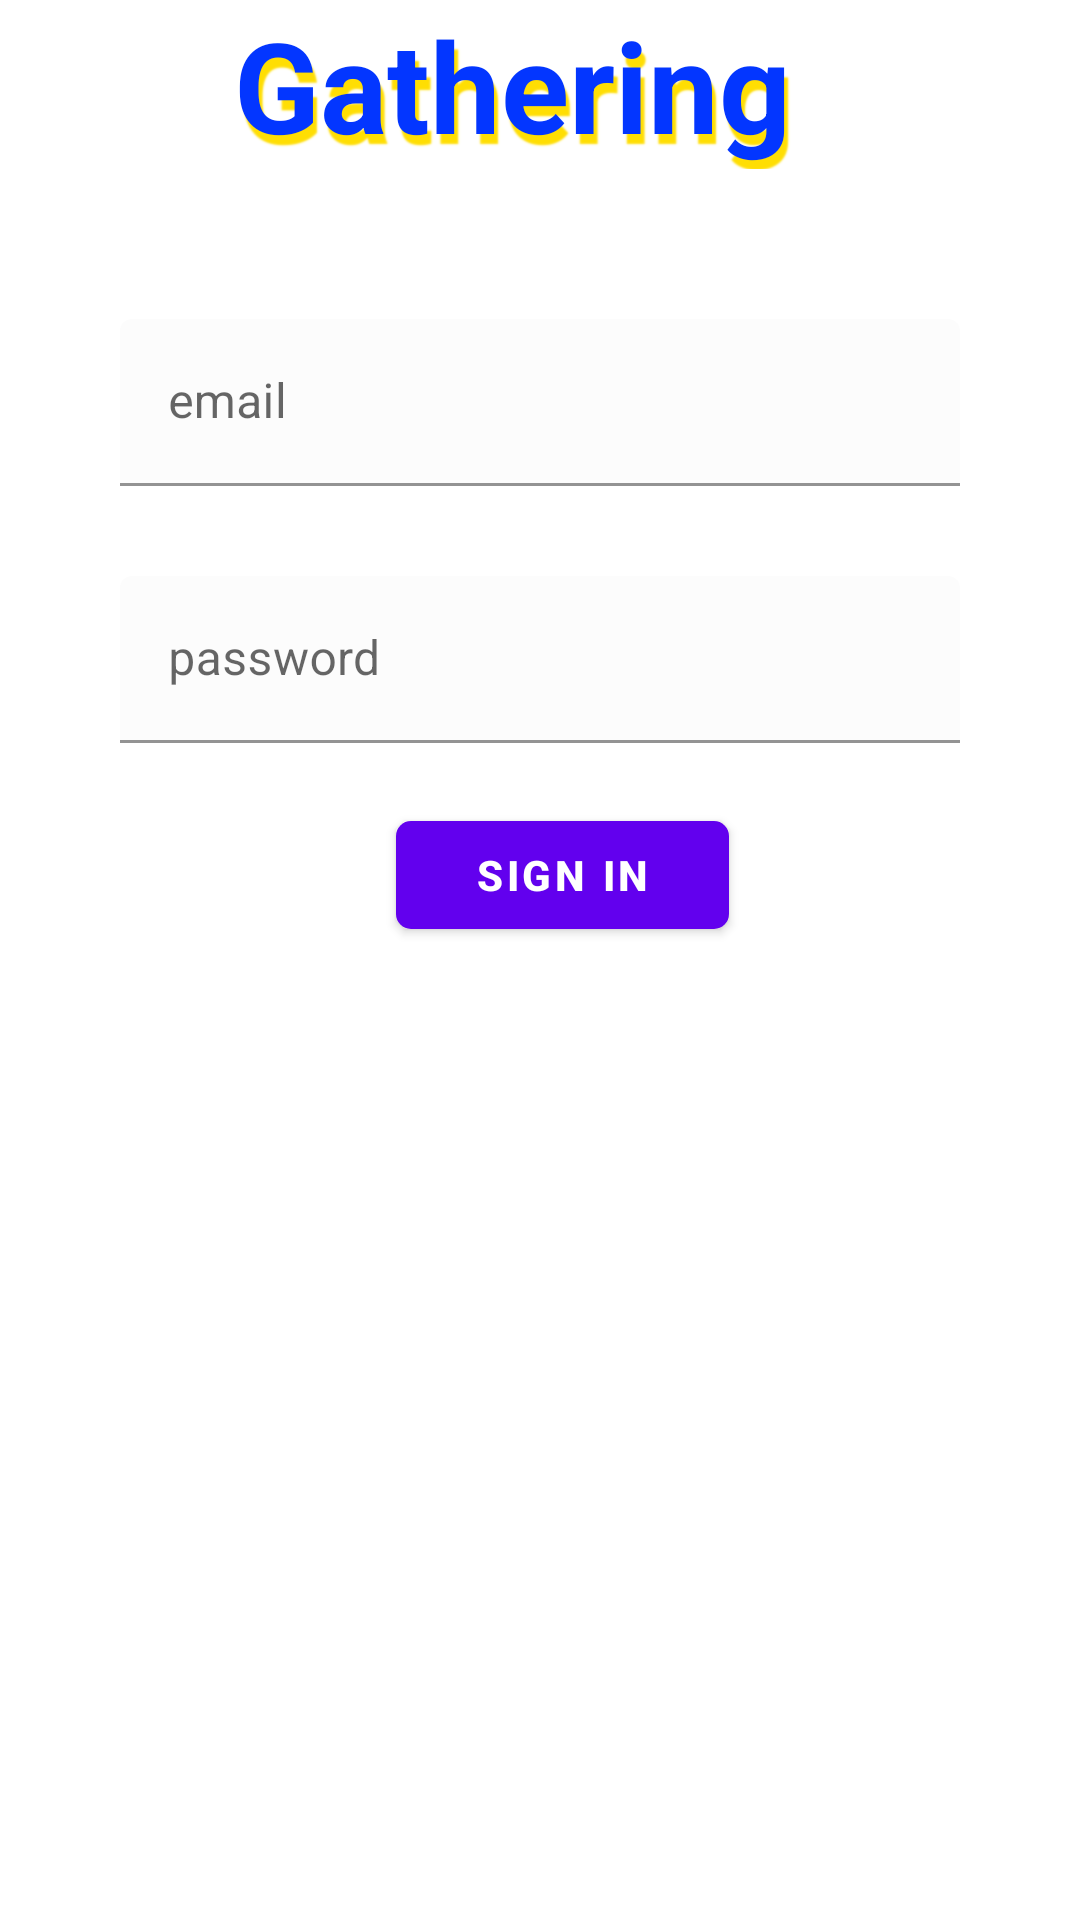

Write the Android layout XML for this screen, with the resource values it uses.
<!-- AndroidManifest.xml: application theme Theme.Gathering -->
<!-- res/layout/fragment_sign_in.xml -->
<androidx.constraintlayout.widget.ConstraintLayout xmlns:android="http://schemas.android.com/apk/res/android"
    xmlns:app="http://schemas.android.com/apk/res-auto"
    xmlns:tools="http://schemas.android.com/tools"
    android:layout_width="match_parent"
    android:layout_height="match_parent"
    tools:context="com.khulud.gathering.fragmnets.SignInFragment">


    <LinearLayout
        android:layout_width="match_parent"
        android:layout_height="wrap_content"
        android:focusableInTouchMode="true"
        android:gravity="center_horizontal"
        android:orientation="vertical"
        tools:ignore="MissingConstraints">

        <TextView
            android:id="@+id/topTextView"
            android:layout_width="204dp"
            android:layout_height="wrap_content"
            android:adjustViewBounds="true"
            android:shadowColor="@color/freshyello"
            android:shadowDx="4"
            android:shadowDy="10"
            android:shadowRadius="1"
            android:text="Gathering"
            android:textColor="@color/loudblue"
            android:textSize="42sp"
            android:textStyle="bold"
            tools:layout_editor_absoluteX="-4dp"
            tools:layout_editor_absoluteY="-14dp" />

        <com.google.android.material.textfield.TextInputLayout
            android:id="@+id/req_user_layout"
            android:layout_width="match_parent"
            android:layout_height="wrap_content"
            android:layout_marginStart="40dp"
            android:layout_marginTop="50dp"
            android:layout_marginEnd="40dp"
            android:hint="@string/email"
            app:boxBackgroundColor="@color/cardview_shadow_end_color">

            <com.google.android.material.textfield.TextInputEditText
                android:id="@+id/login_email"
                android:layout_width="match_parent"
                android:layout_height="wrap_content" />
        </com.google.android.material.textfield.TextInputLayout>


        <com.google.android.material.textfield.TextInputLayout
            android:id="@+id/reg_password_layout"
            android:layout_width="match_parent"
            android:layout_height="wrap_content"
            android:layout_marginStart="40dp"
            android:layout_marginTop="30dp"
            android:layout_marginEnd="40dp"
            android:text="@string/Password"
            app:boxBackgroundColor="@color/cardview_shadow_end_color">

            <com.google.android.material.textfield.TextInputEditText
                android:id="@+id/login_password"
                android:layout_width="match_parent"
                android:layout_height="wrap_content"
                android:hint="@string/Password"
                android:inputType="textPassword"
                tools:ignore="SpeakableTextPresentCheck" />
        </com.google.android.material.textfield.TextInputLayout>


        <RelativeLayout
            android:layout_width="match_parent"
            android:layout_height="wrap_content"
            android:layout_marginTop="20dp">

            <com.google.android.material.button.MaterialButton
                android:id="@+id/btn_login"
                android:layout_width="161dp"
                android:layout_height="wrap_content"
                android:layout_alignParentStart="true"
                android:layout_alignParentEnd="true"
                android:layout_marginStart="132dp"
                android:layout_marginEnd="117dp"
                android:drawableEnd="@drawable/arrow"
                android:text="@string/signIn"
                android:textIsSelectable="true"
                android:textStyle="bold"
                app:cornerRadius="5dp" />


        </RelativeLayout>


    </LinearLayout>


</androidx.constraintlayout.widget.ConstraintLayout>
<!-- resources referenced by this layout -->
<resources>
  <color name="freshyello">#ffde03</color>
  <color name="loudblue">#0336ff</color>
  <string name="Password">password</string>
  <string name="email">email</string>
  <string name="signIn">SIGN IN</string>
  <style name="Theme.Gathering" parent="Theme.MaterialComponents.DayNight.DarkActionBar">
          
          <item name="colorPrimary">@color/purple_500</item>
          <item name="colorPrimaryVariant">@color/purple_700</item>
          <item name="colorOnPrimary">@color/white</item>
          
          <item name="colorSecondary">@color/teal_200</item>
          <item name="colorSecondaryVariant">@color/teal_700</item>
          <item name="colorOnSecondary">@color/black</item>
          
          <item name="android:statusBarColor" tools:targetApi="l">?attr/colorPrimaryVariant</item>
          
      </style>
  <color name="purple_500">#6200ee </color>
  <color name="purple_700">#3700b3</color>
  <color name="white">#FFFFFFFF</color>
  <color name="teal_200">#3E3D3A</color>
  <color name="teal_700">#30b7f3</color>
  <color name="black">#FF000000</color>
</resources>
